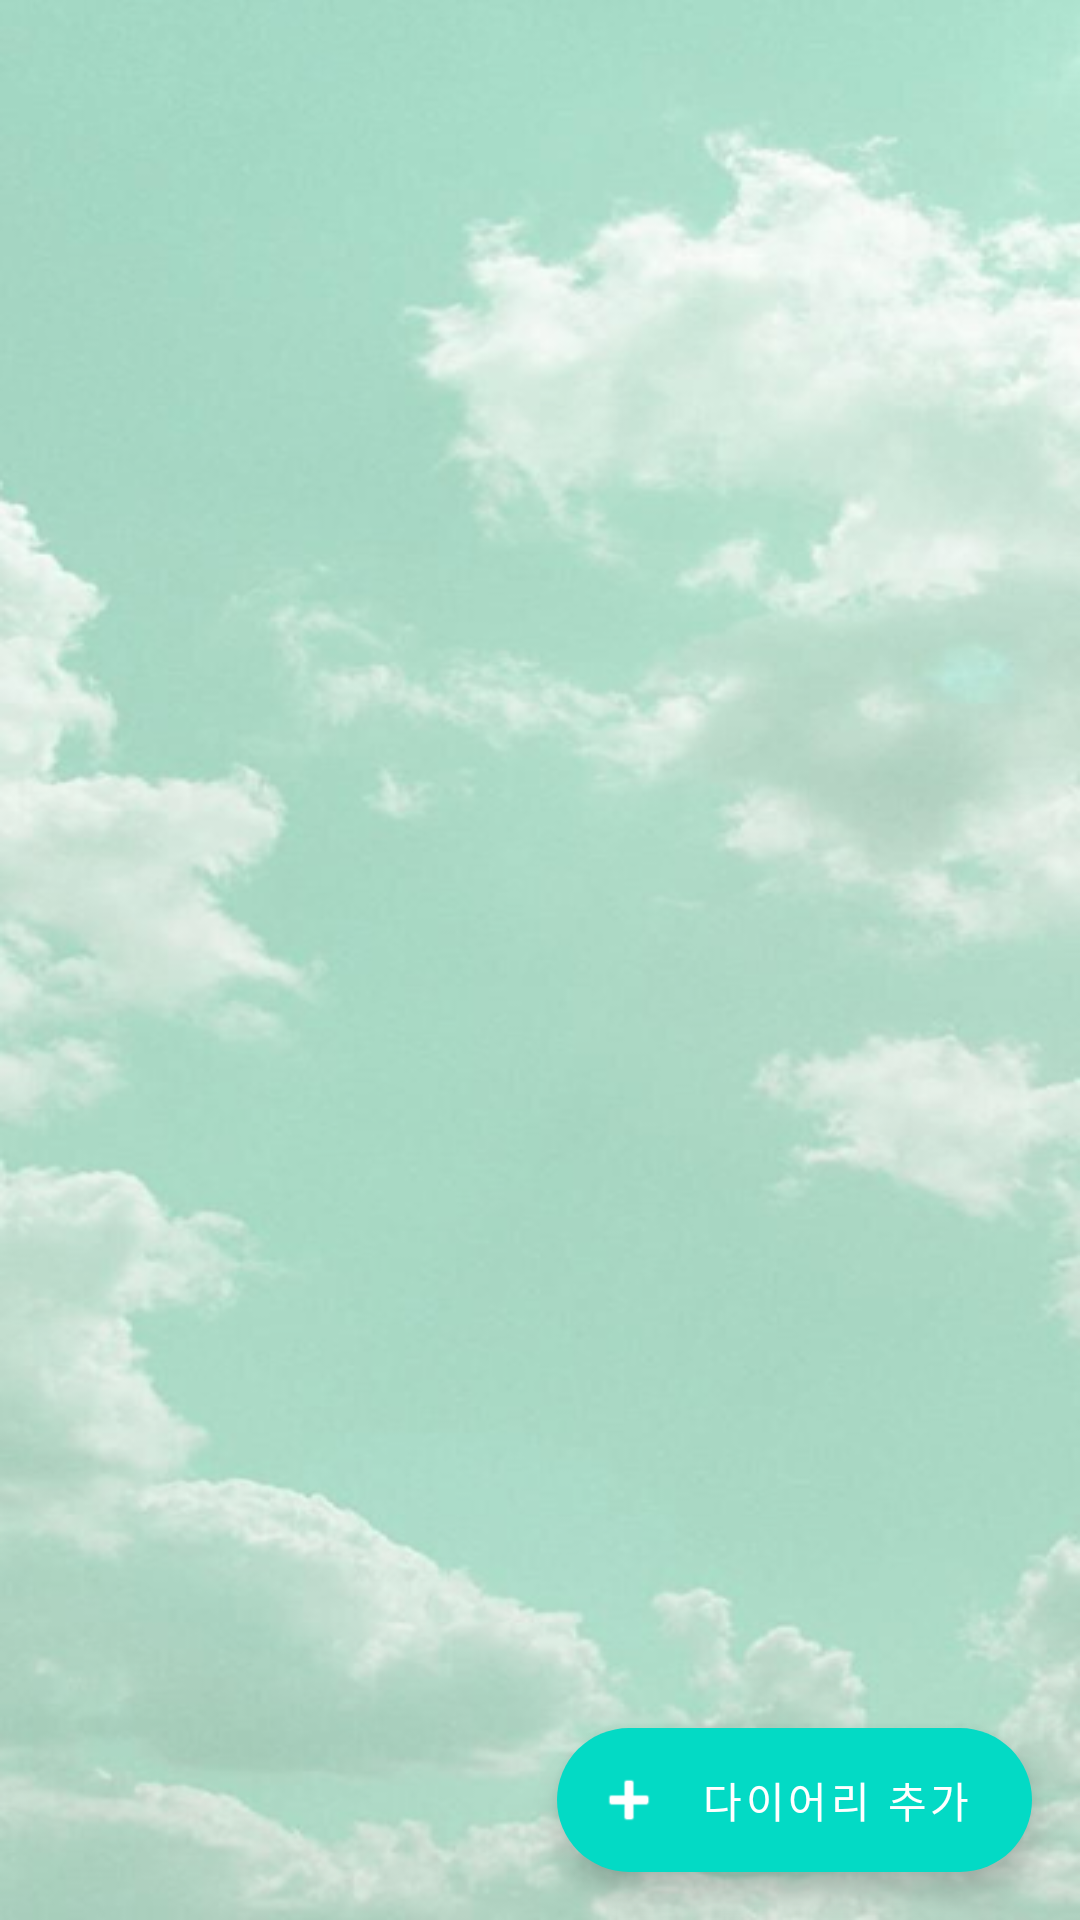

Write the Android layout XML for this screen, with the resource values it uses.
<!-- AndroidManifest.xml: application theme Theme.KotlinEX1 -->
<!-- res/layout/fragment_diary.xml -->
<?xml version="1.0" encoding="utf-8"?>
<FrameLayout xmlns:android="http://schemas.android.com/apk/res/android"
    xmlns:app="http://schemas.android.com/apk/res-auto"
    xmlns:tools="http://schemas.android.com/tools"
    android:layout_width="match_parent"
    android:layout_height="match_parent"
    android:background="@drawable/mainbackground">

    <androidx.constraintlayout.widget.ConstraintLayout
        android:layout_width="match_parent"
        android:layout_height="match_parent"
        android:layout_marginTop="?android:attr/actionBarSize"
        android:fitsSystemWindows="true"
        tools:context=".nav_Fragments.profile.ProfileFragment">

        <androidx.recyclerview.widget.RecyclerView
            android:id="@+id/rv_diary"
            android:layout_width="0dp"
            android:layout_height="0dp"
            app:layout_constraintBottom_toBottomOf="parent"
            app:layout_constraintLeft_toLeftOf="parent"
            app:layout_constraintRight_toRightOf="parent"
            app:layout_constraintTop_toTopOf="parent"
            tools:listitem="@layout/row_card_template">

        </androidx.recyclerview.widget.RecyclerView>

        <com.google.android.material.floatingactionbutton.ExtendedFloatingActionButton
            android:id="@+id/fab_diary"
            android:layout_width="wrap_content"
            android:layout_height="wrap_content"
            android:layout_margin="16dp"
            android:text="다이어리 추가"
            android:textColor="@color/white"
            app:icon="@android:drawable/ic_input_add"
            app:iconTint="@color/white"
            app:layout_constraintBottom_toBottomOf="parent"
            app:layout_constraintEnd_toEndOf="parent">

        </com.google.android.material.floatingactionbutton.ExtendedFloatingActionButton>

    </androidx.constraintlayout.widget.ConstraintLayout>

</FrameLayout>
<!-- res/layout/row_card_template.xml (included above) -->
<?xml version="1.0" encoding="utf-8"?>
<FrameLayout xmlns:android="http://schemas.android.com/apk/res/android"
    xmlns:app="http://schemas.android.com/apk/res-auto"
    xmlns:tools="http://schemas.android.com/tools"
    android:layout_width="match_parent"
    android:layout_height="wrap_content"
    tools:showIn="@layout/fragment_diary">

    <androidx.cardview.widget.CardView
        android:id="@+id/card_row_template"
        android:layout_width="match_parent"
        android:layout_height="wrap_content"
        android:layout_margin="8dp"
        android:clipToOutline="false"
        app:cardCornerRadius="8dp"
        app:cardElevation="8dp">

        <androidx.constraintlayout.widget.ConstraintLayout
            android:layout_width="match_parent"
            android:layout_height="wrap_content">

            <ImageView
                android:id="@+id/img_row_temp"
                android:layout_width="0dp"
                android:layout_height="240dp"
                android:scaleType="centerCrop"
                app:layout_constraintLeft_toLeftOf="parent"
                app:layout_constraintRight_toRightOf="parent"
                app:layout_constraintTop_toTopOf="parent">

            </ImageView>

            <TextView
                android:id="@+id/txt_row_temp_title"
                android:layout_width="0dp"
                android:layout_height="wrap_content"
                android:layout_marginStart="16dp"
                android:layout_marginTop="24dp"
                android:layout_marginEnd="16dp"
                android:textColor="#000"
                android:textSize="24sp"
                app:layout_constraintLeft_toLeftOf="parent"
                app:layout_constraintRight_toRightOf="parent"
                app:layout_constraintTop_toBottomOf="@+id/img_row_temp"
                tools:text="Title">

            </TextView>

            <TextView
                android:id="@+id/txt_row_temp_content"
                android:layout_width="0dp"
                android:layout_height="wrap_content"
                android:layout_marginStart="16dp"
                android:layout_marginTop="16dp"
                android:layout_marginEnd="16dp"
                android:layout_marginBottom="24dp"
                android:alpha="0.6"
                android:textColor="#000000"
                android:textSize="16sp"
                app:layout_constraintBottom_toBottomOf="parent"
                app:layout_constraintLeft_toLeftOf="parent"
                app:layout_constraintRight_toRightOf="parent"
                app:layout_constraintTop_toBottomOf="@+id/txt_row_temp_title"
                tools:text="content">

            </TextView>

        </androidx.constraintlayout.widget.ConstraintLayout>

    </androidx.cardview.widget.CardView>

</FrameLayout>
<!-- resources referenced by this layout -->
<resources>
  <color name="white">#FFFFFFFF</color>
  <!-- drawable mainbackground: png bitmap (drawable, 250391 bytes) -->
  <style name="Theme.KotlinEX1" parent="Theme.MaterialComponents.DayNight.NoActionBar">
          
          <item name="colorPrimary">@color/purple_500</item>
          <item name="colorPrimaryVariant">@color/purple_700</item>
          <item name="colorOnPrimary">@color/white</item>
          
          <item name="colorSecondary">@color/teal_200</item>
          <item name="colorSecondaryVariant">@color/teal_700</item>
          <item name="colorOnSecondary">@color/black</item>
          
          
          
          <item name="android:statusBarColor">#00000000</item>
          <item name="android:windowTranslucentStatus">true</item>
          <item name="android:windowActivityTransitions">true</item>
      </style>
  <color name="purple_500">#FF6200EE</color>
  <color name="purple_700">#FF3700B3</color>
  <color name="teal_200">#FF03DAC5</color>
  <color name="teal_700">#FF018786</color>
  <color name="black">#FF000000</color>
</resources>
